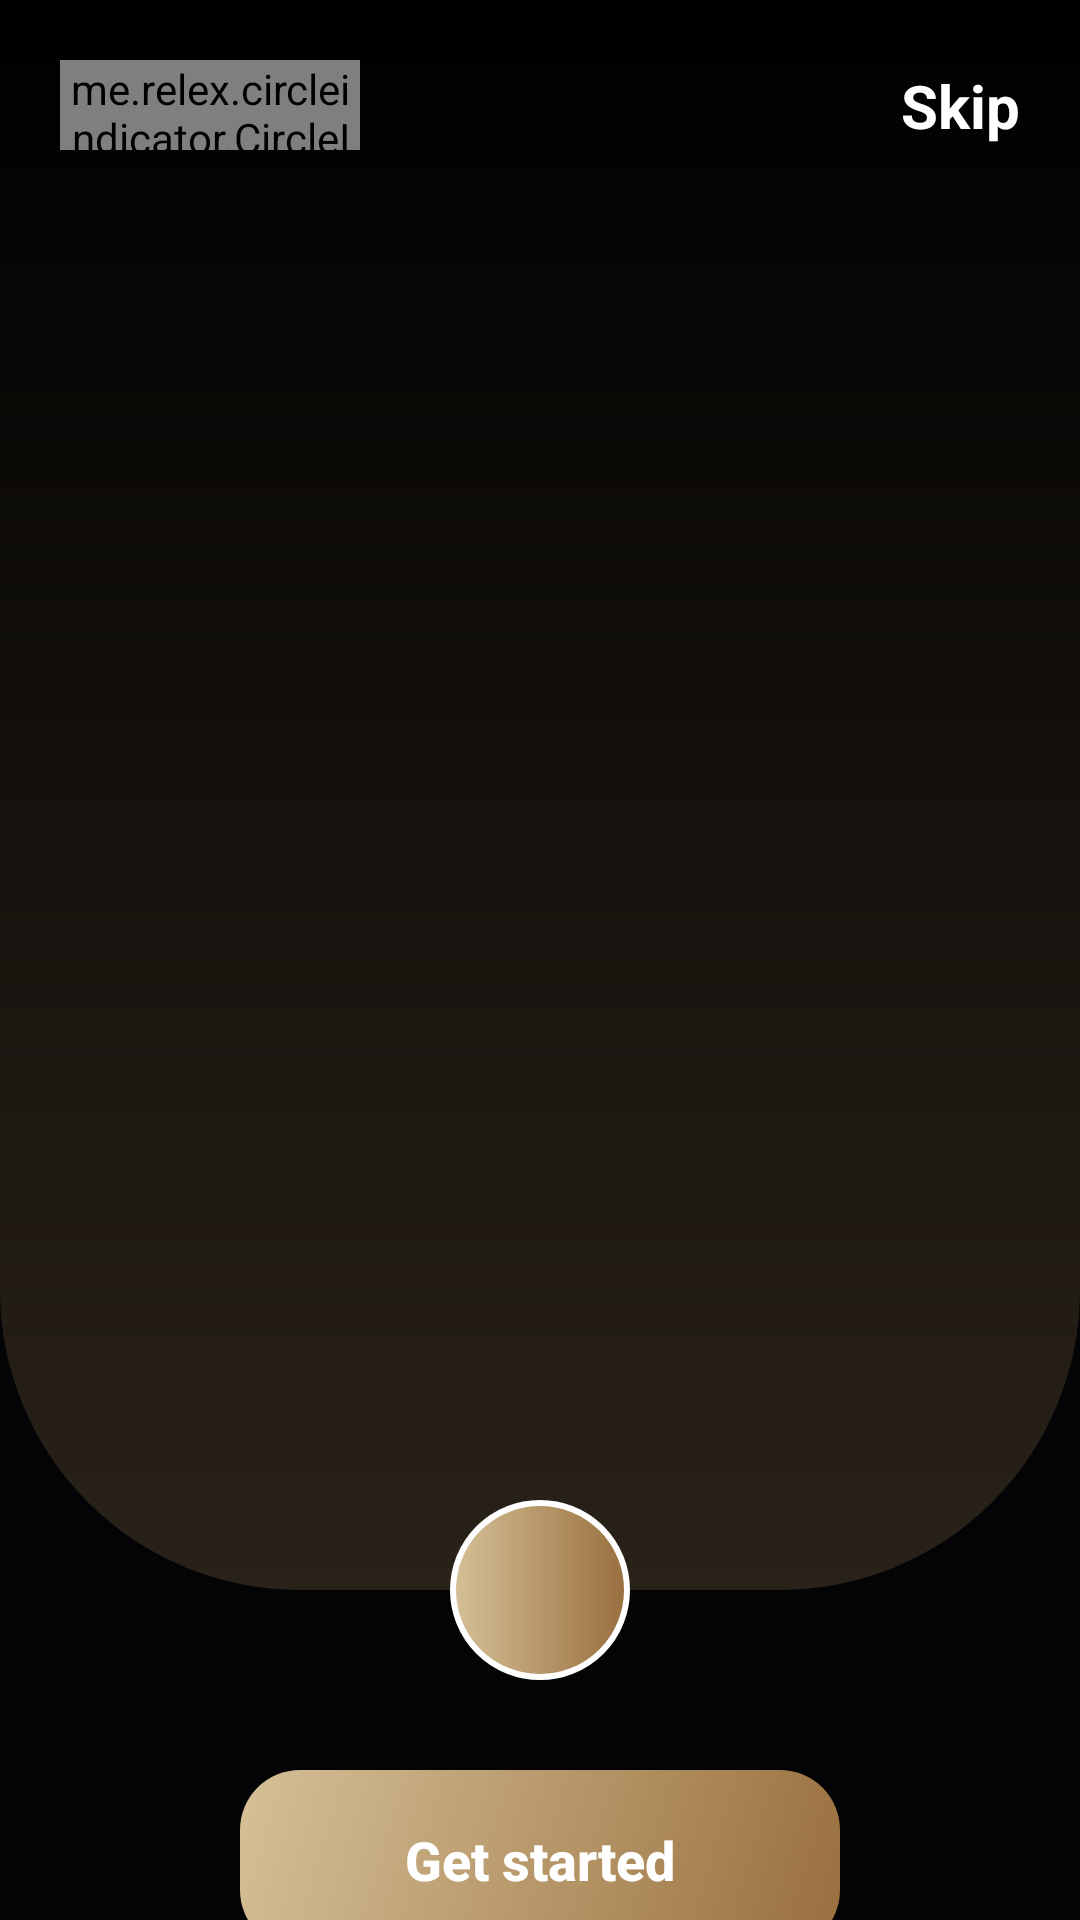

Here is an Android app screen rendered from its layout file. Give the layout XML and the strings, colors and styles it references.
<!-- AndroidManifest.xml: activity theme FullScreen -->
<!-- res/layout/activity_on_boarding.xml -->
<?xml version="1.0" encoding="utf-8"?>
<androidx.constraintlayout.widget.ConstraintLayout xmlns:android="http://schemas.android.com/apk/res/android"
    xmlns:app="http://schemas.android.com/apk/res-auto"
    xmlns:tools="http://schemas.android.com/tools"
    android:layout_width="match_parent"
    android:layout_height="match_parent"
    tools:context=".activities_viewer.OnBoardingActivity"
    android:background="#040305">

    <androidx.constraintlayout.widget.ConstraintLayout
        android:id="@+id/layoutOnBoarding"
        android:layout_width="match_parent"
        android:layout_height="530dp"
        app:layout_constraintStart_toStartOf="parent"
        app:layout_constraintEnd_toEndOf="parent"
        app:layout_constraintTop_toTopOf="parent"
        android:paddingStart="20dp"
        android:paddingTop="20dp"
        android:paddingEnd="20dp"
        android:paddingBottom="70dp"
        android:background="@drawable/bg_view_pager_on_boarding">

        <me.relex.circleindicator.CircleIndicator3
            android:layout_width="100dp"
            android:layout_height="30dp"
            app:layout_constraintStart_toStartOf="parent"
            app:layout_constraintTop_toTopOf="parent"
            android:id="@+id/circleIndicatorOnBoarding"
            app:ci_drawable="@drawable/bg_indicator_on_boarding"/>
        <TextView
            android:id="@+id/txtSkipOnBoarding"
            android:layout_width="wrap_content"
            android:layout_height="wrap_content"
            android:text="Skip"
            android:textSize="20sp"
            android:textColor="@color/white"
            android:textStyle="bold"
            app:layout_constraintTop_toTopOf="@id/circleIndicatorOnBoarding"
            app:layout_constraintBottom_toBottomOf="@id/circleIndicatorOnBoarding"
            app:layout_constraintEnd_toEndOf="parent"/>
        <androidx.viewpager2.widget.ViewPager2
            android:layout_width="match_parent"
            android:layout_height="0dp"
            app:layout_constraintStart_toStartOf="@id/circleIndicatorOnBoarding"
            app:layout_constraintEnd_toEndOf="@id/txtSkipOnBoarding"
            app:layout_constraintTop_toBottomOf="@id/txtSkipOnBoarding"
            app:layout_constraintBottom_toBottomOf="parent"
            android:id="@+id/layoutContentBoarding"/>
    </androidx.constraintlayout.widget.ConstraintLayout>
    <ImageButton
        android:id="@+id/btnNextOnBoarding"
        android:layout_width="60dp"
        android:layout_height="60dp"
        app:layout_constraintStart_toStartOf="parent"
        app:layout_constraintEnd_toEndOf="parent"
        app:layout_constraintTop_toBottomOf="@id/layoutOnBoarding"
        app:layout_constraintBottom_toBottomOf="@id/layoutOnBoarding"
        android:src="@drawable/ic_next"
        app:tint="@color/white"
        android:background="@drawable/bg_btn_next"/>
    <Button
        android:id="@+id/btnGetStarted"
        android:layout_width="200dp"
        android:layout_height="60dp"
        android:text="Get started"
        android:textAllCaps="false"
        android:textSize="18sp"
        android:textStyle="bold"
        android:background="@drawable/bg_btn_login"
        app:layout_constraintTop_toBottomOf="@id/btnNextOnBoarding"
        app:layout_constraintStart_toStartOf="@id/btnNextOnBoarding"
        app:layout_constraintEnd_toEndOf="@id/btnNextOnBoarding"
        android:textColor="@color/white"
        android:layout_marginTop="30dp"/>

</androidx.constraintlayout.widget.ConstraintLayout>
<!-- resources referenced by this layout -->
<resources>
  <color name="white">#FFFFFFFF</color>
  <!-- drawable bg_btn_login (drawable) -->
  <?xml version="1.0" encoding="utf-8"?>
  <shape xmlns:android="http://schemas.android.com/apk/res/android"
      android:shape="rectangle">
  
      <corners
          android:radius="20dp"/>
      <gradient
          android:startColor="@color/color_second_primary"
          android:endColor="@color/color_primary"
          android:angle="315"/>
  
  </shape>
  <!-- drawable bg_btn_next (drawable) -->
  <?xml version="1.0" encoding="utf-8"?>
  <shape
      xmlns:android="http://schemas.android.com/apk/res/android"
      android:shape="oval">
  
      <size
          android:width="5dp"
          android:height="5dp"/>
      <stroke
          android:width="2dp"
          android:color="@color/white"/>
      <gradient
          android:startColor="@color/color_second_primary"
          android:endColor="@color/color_primary"/>
  
  </shape>
  <!-- drawable bg_indicator_on_boarding (drawable) -->
  <?xml version="1.0" encoding="utf-8"?>
  <shape
      xmlns:android="http://schemas.android.com/apk/res/android"
      android:shape="oval">
  
      <size
          android:width="5dp"
          android:height="5dp"/>
      <solid
          android:color="#B7986A"/>
  
  </shape>
  <!-- drawable bg_view_pager_on_boarding (drawable) -->
  <?xml version="1.0" encoding="utf-8"?>
  <shape
      xmlns:android="http://schemas.android.com/apk/res/android"
      android:shape="rectangle">
  
      <corners
          android:bottomLeftRadius="100dp"
          android:bottomRightRadius="100dp"/>
      <gradient
          android:startColor="#000000"
          android:endColor="#292219"
          android:angle="20"/>
  
  </shape>
  <style name="FullScreen" parent="Theme.AppCompat.Light.NoActionBar">
          <item name="android:windowActionBar">false</item>
          <item name="android:windowNoTitle">true</item>
          <item name="android:windowContentOverlay">@null</item>
          <item name="android:windowFullscreen">true</item>
      </style>
  <color name="color_second_primary">#D5C097</color>
  <color name="color_primary">#996F3E</color>
</resources>
